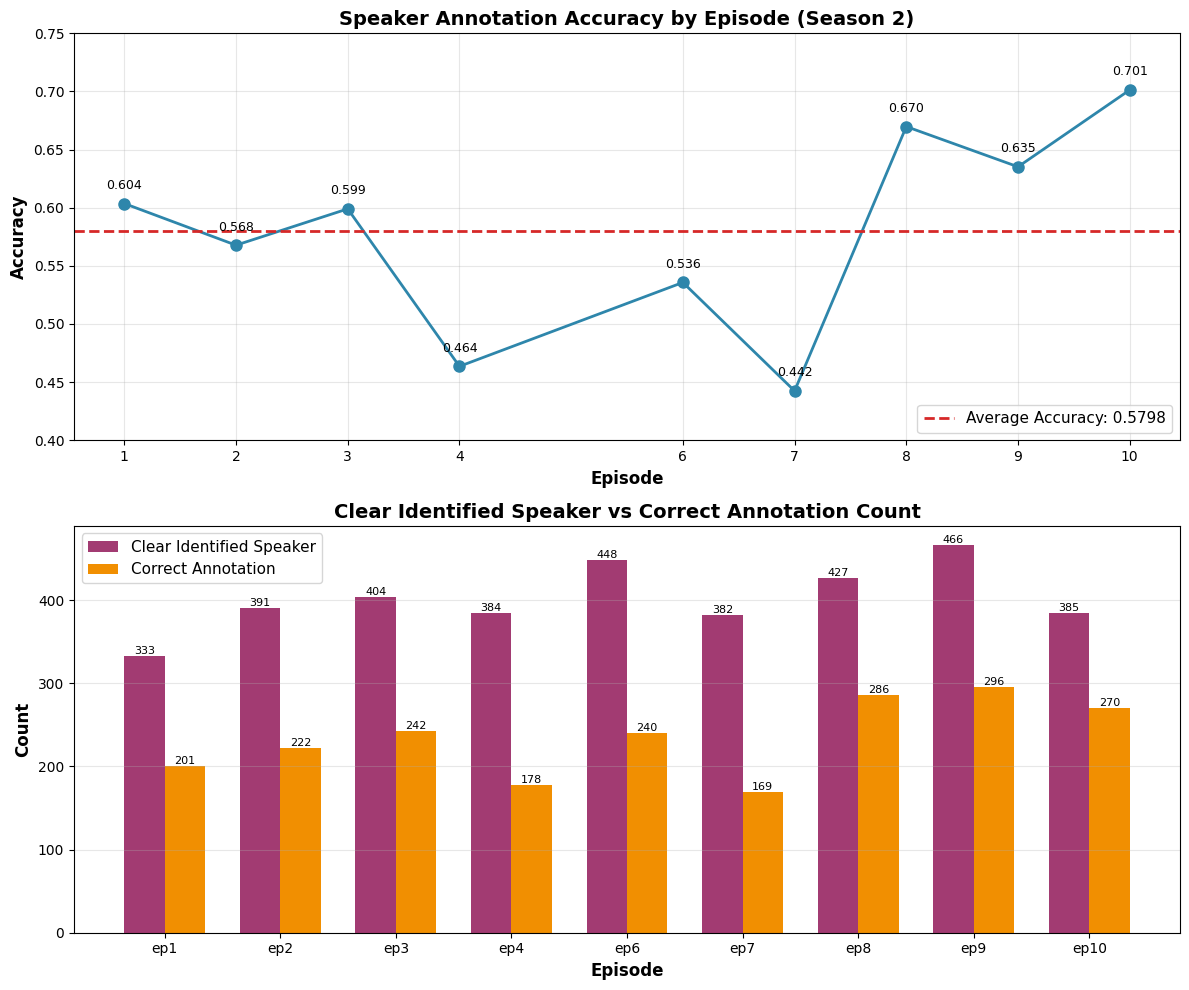

Python code for this plot:
import matplotlib.pyplot as plt
import matplotlib
import numpy as np

# Set font to support proper label display
matplotlib.rcParams['font.sans-serif'] = ['DejaVu Sans']

# Episode data
episodes = [1, 2, 3, 4, 6, 7, 8, 9, 10]
clear_identified_speaker = [333, 391, 404, 384, 448, 382, 427, 466, 385]
correct_annotation = [201, 222, 242, 178, 240, 169, 286, 296, 270]
accuracy = [0.6036036036, 0.5677749361, 0.599009901, 0.4635416667, 0.5357142857, 
            0.442408377, 0.6697892272, 0.635193133, 0.7012987013]

# Create figure with two subplots
fig, (ax1, ax2) = plt.subplots(2, 1, figsize=(12, 10))

# Plot 1: Accuracy over episodes
ax1.plot(episodes, accuracy, marker='o', linewidth=2, markersize=8, color='#2E86AB')
ax1.set_xlabel('Episode', fontsize=12, fontweight='bold')
ax1.set_ylabel('Accuracy', fontsize=12, fontweight='bold')
ax1.set_title('Speaker Annotation Accuracy by Episode (Season 2)', fontsize=14, fontweight='bold')
ax1.grid(True, alpha=0.3)
ax1.set_xticks(episodes)
ax1.set_ylim([0.4, 0.75])

# Calculate and plot average accuracy line
avg_accuracy = np.mean(accuracy)
ax1.axhline(y=avg_accuracy, color='#D62828', linestyle='--', linewidth=2, label=f'Average Accuracy: {avg_accuracy:.4f}')
ax1.legend(fontsize=11, loc='lower right')

# Add value labels on points
for ep, acc in zip(episodes, accuracy):
    ax1.text(ep, acc + 0.01, f'{acc:.3f}', ha='center', va='bottom', fontsize=9)

# Plot 2: Clear identified speaker vs Correct annotation
x = np.arange(len(episodes))
width = 0.35

bars1 = ax2.bar(x - width/2, clear_identified_speaker, width, label='Clear Identified Speaker', color='#A23B72')
bars2 = ax2.bar(x + width/2, correct_annotation, width, label='Correct Annotation', color='#F18F01')

ax2.set_xlabel('Episode', fontsize=12, fontweight='bold')
ax2.set_ylabel('Count', fontsize=12, fontweight='bold')
ax2.set_title('Clear Identified Speaker vs Correct Annotation Count', fontsize=14, fontweight='bold')
ax2.set_xticks(x)
ax2.set_xticklabels([f'ep{ep}' for ep in episodes])
ax2.legend(fontsize=11)
ax2.grid(True, alpha=0.3, axis='y')

# Add value labels on bars
for bar in bars1:
    height = bar.get_height()
    ax2.text(bar.get_x() + bar.get_width()/2., height,
             f'{int(height)}', ha='center', va='bottom', fontsize=8)

for bar in bars2:
    height = bar.get_height()
    ax2.text(bar.get_x() + bar.get_width()/2., height,
             f'{int(height)}', ha='center', va='bottom', fontsize=8)

plt.tight_layout()
plt.savefig('annotation_results.png', dpi=300, bbox_inches='tight')
plt.show()